Run: headless pygame with SDL's dummy video driver; simulated clock (each Clock.tick advances the game by its frame time, no real sleeping); random seed 0; keys injected as events and as key.get_pressed() state; no mouse input.
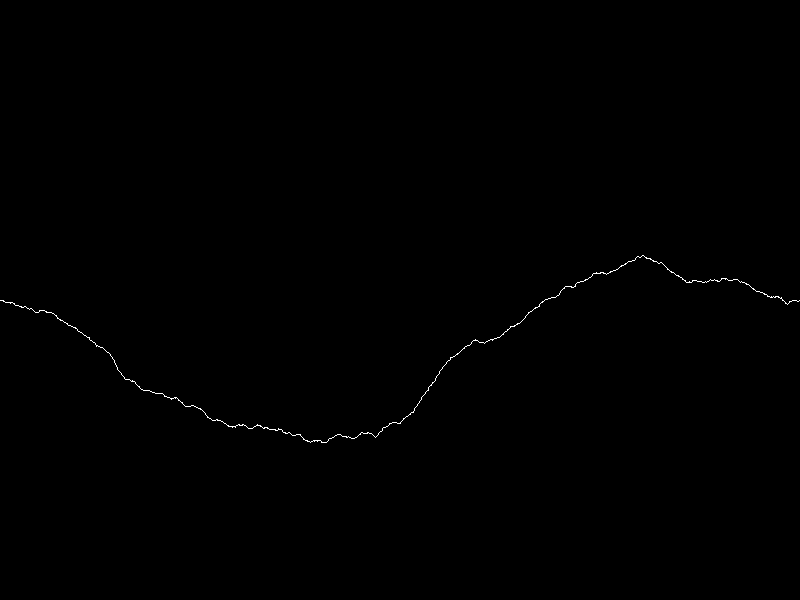
Frame 1 of 4 · flips 1–60 · no input
Frame 2 of 4 · flips 61–180 · tapped SPACE, RETURN · held RIGHT (→), D · screen unchanged from frame 1, image omitted
Frame 3 of 4 · flips 181–300 · held DOWN (↓), S · screen unchanged from frame 2, image omitted
Frame 4 of 4 · flips 301–420 · held LEFT (←), A, UP (↑), W · screen unchanged from frame 3, image omitted

The pygame program that drew these frames:

import pygame
import random

# Инициализация Pygame
pygame.init()

# Параметры экрана
screen_width = 800
screen_height = 600
screen = pygame.display.set_mode((screen_width, screen_height))
pygame.display.set_caption("Midpoint Displacement Algorithm")

# Цвета
WHITE = (255, 255, 255)
BLACK = (0, 0, 0)


# Алгоритм Midpoint Displacement
def midpoint_displacement(start, end, roughness, vertical_displacement=None):
    if vertical_displacement is None:
        vertical_displacement = (start[1] + end[1]) / 2

    midpoint = (
        (start[0] + end[0]) / 2,
        (start[1] + end[1]) / 2 + random.uniform(-vertical_displacement, vertical_displacement))
    if (end[0] - start[0]) > 2:
        midpoint_displacement(start, midpoint, roughness, vertical_displacement * roughness)
        midpoint_displacement(midpoint, end, roughness, vertical_displacement * roughness)
    else:
        pygame.draw.line(screen, WHITE, start, midpoint)
        pygame.draw.line(screen, WHITE, midpoint, end)


# Параметры алгоритма
roughness = 0.5  #зернистость
max_displacement = 180  #вертикальное смещение
screen.fill(BLACK)
start_point = (0, screen_height // 2)
end_point = (screen_width, screen_height // 2)
midpoint_displacement(start_point, end_point, roughness, max_displacement)
# Главный цикл
running = True
while running:
    for event in pygame.event.get():
        if event.type == pygame.QUIT:
            exit()

    pygame.display.update()

pygame.quit()
